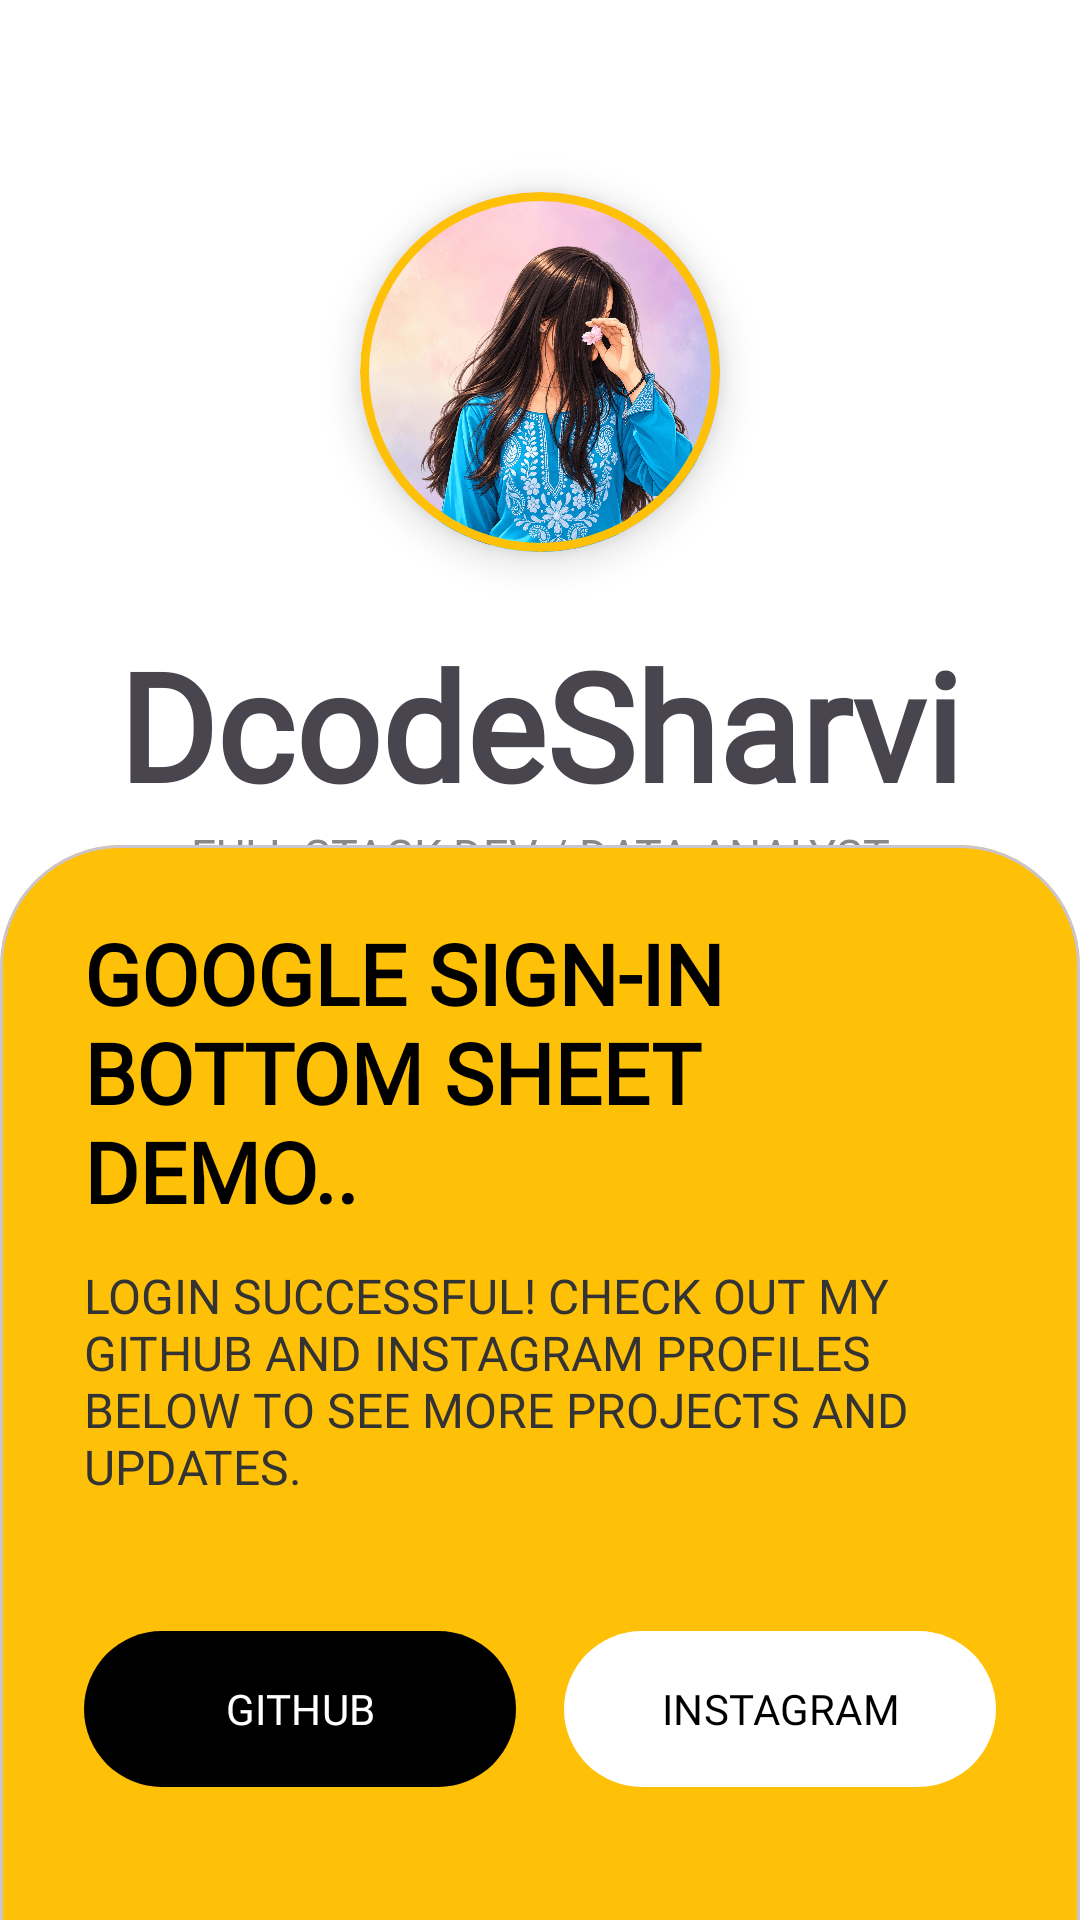

Android layout source for this screen:
<!-- AndroidManifest.xml: application theme Theme.BottomSheetGoogle -->
<!-- res/layout/activity_home.xml -->
<?xml version="1.0" encoding="utf-8"?>
<androidx.constraintlayout.widget.ConstraintLayout xmlns:android="http://schemas.android.com/apk/res/android"
    xmlns:app="http://schemas.android.com/apk/res-auto"
    xmlns:tools="http://schemas.android.com/tools"
    android:id="@+id/main"
    android:layout_width="match_parent"
    android:layout_height="match_parent"
    android:background="#FFFFFF"
    tools:context=".HomeActivity">

    
    <com.google.android.material.card.MaterialCardView
        android:id="@+id/profileImageCard"
        android:layout_width="120dp"
        android:layout_height="120dp"
        android:layout_marginTop="64dp"
        app:cardCornerRadius="60dp"
        app:cardElevation="8dp"
        app:strokeColor="#FFC107"
        app:strokeWidth="3dp"
        app:layout_constraintEnd_toEndOf="parent"
        app:layout_constraintStart_toStartOf="parent"
        app:layout_constraintTop_toTopOf="parent">

        <ImageView
            android:layout_width="match_parent"
            android:layout_height="match_parent"
            android:scaleType="centerCrop"
            android:src="@drawable/profile_pic" />
    </com.google.android.material.card.MaterialCardView>

    
    <TextView
        android:id="@+id/tvLogoTitle"
        android:layout_width="wrap_content"
        android:layout_height="wrap_content"
        android:layout_marginTop="24dp"
        android:text="DcodeSharvi"
        android:fontFamily="@font/waterfallregular"
        android:textSize="50sp"
        android:textStyle="bold"
        app:layout_constraintEnd_toEndOf="parent"
        app:layout_constraintStart_toStartOf="parent"
        app:layout_constraintTop_toBottomOf="@id/profileImageCard" />

    <TextView
        android:layout_width="wrap_content"
        android:layout_height="wrap_content"
        android:text="FULL STACK DEV / DATA ANALYST"
        android:fontFamily="@font/quanticobold"
        android:textColor="#888888"
        android:textSize="15sp"
        app:layout_constraintEnd_toEndOf="parent"
        app:layout_constraintStart_toStartOf="parent"
        app:layout_constraintTop_toBottomOf="@id/tvLogoTitle" />

    
    <com.google.android.material.card.MaterialCardView
        android:layout_width="match_parent"
        android:layout_height="wrap_content"
        android:layout_marginBottom="-40dp"
        app:cardBackgroundColor="#FFC107"
        app:cardCornerRadius="40dp"
        app:cardElevation="0dp"
        app:layout_constraintBottom_toBottomOf="parent">

        
        <androidx.constraintlayout.widget.ConstraintLayout
            android:id="@+id/yellowCardInnerLayout"
            android:layout_width="match_parent"
            android:layout_height="wrap_content"
            android:paddingHorizontal="28dp"
            android:paddingTop="24dp"
            android:paddingBottom="80dp">

            <TextView
                android:id="@+id/tvWelcomeTitle"
                android:layout_width="wrap_content"
                android:layout_height="wrap_content"
                android:text="GOOGLE SIGN-IN BOTTOM SHEET DEMO.."
                android:fontFamily="@font/quanticobold"
                android:textColor="#000000"
                android:textSize="28sp"
                android:textStyle="bold"
                app:layout_constraintStart_toStartOf="parent"
                app:layout_constraintTop_toTopOf="parent" />

            <TextView
                android:id="@+id/tvWelcomeDesc"
                android:layout_width="match_parent"
                android:layout_height="wrap_content"
                android:layout_marginTop="12dp"
                android:text="Login successful! Check out my Github and Instagram profiles below to see more projects and updates."
                android:fontFamily="@font/quanticoregular"
                android:textAllCaps="true"
                android:textColor="#333333"
                android:textSize="16sp"
                app:autoSizeMaxTextSize="16sp"
                app:autoSizeMinTextSize="12sp"
                app:layout_constraintTop_toBottomOf="@id/tvWelcomeTitle" />

            <LinearLayout
                android:layout_width="match_parent"
                android:layout_height="wrap_content"
                android:layout_marginTop="40dp"
                android:orientation="horizontal"
                app:layout_constraintTop_toBottomOf="@id/tvWelcomeDesc">

                <com.google.android.material.button.MaterialButton
                    android:id="@+id/btnGithub"
                    android:layout_width="0dp"
                    android:layout_height="60dp"
                    android:layout_marginEnd="8dp"
                    android:layout_weight="1"
                    android:text="GITHUB"
                    android:fontFamily="@font/quanticobold"
                    android:textAllCaps="false"
                    android:textColor="#FFFFFF"
                    app:backgroundTint="#000000"
                    app:cornerRadius="30dp" />

                <com.google.android.material.button.MaterialButton
                    android:id="@+id/btnInsta"
                    android:layout_width="0dp"
                    android:layout_height="60dp"
                    android:layout_marginStart="8dp"
                    android:layout_weight="1"
                    android:text="INSTAGRAM"
                    android:fontFamily="@font/quanticobold"
                    android:textAllCaps="false"
                    android:textColor="#000000"
                    app:backgroundTint="#FFFFFF"
                    app:cornerRadius="30dp" />
            </LinearLayout>

        </androidx.constraintlayout.widget.ConstraintLayout>
    </com.google.android.material.card.MaterialCardView>
</androidx.constraintlayout.widget.ConstraintLayout>
<!-- resources referenced by this layout -->
<resources>
  <!-- drawable profile_pic: png bitmap (drawable, 560194 bytes) -->
  <style name="Theme.BottomSheetGoogle" parent="Base.Theme.BottomSheetGoogle" />
  <style name="Base.Theme.BottomSheetGoogle" parent="Theme.Material3.DayNight.NoActionBar">
          
          
      </style>
</resources>
